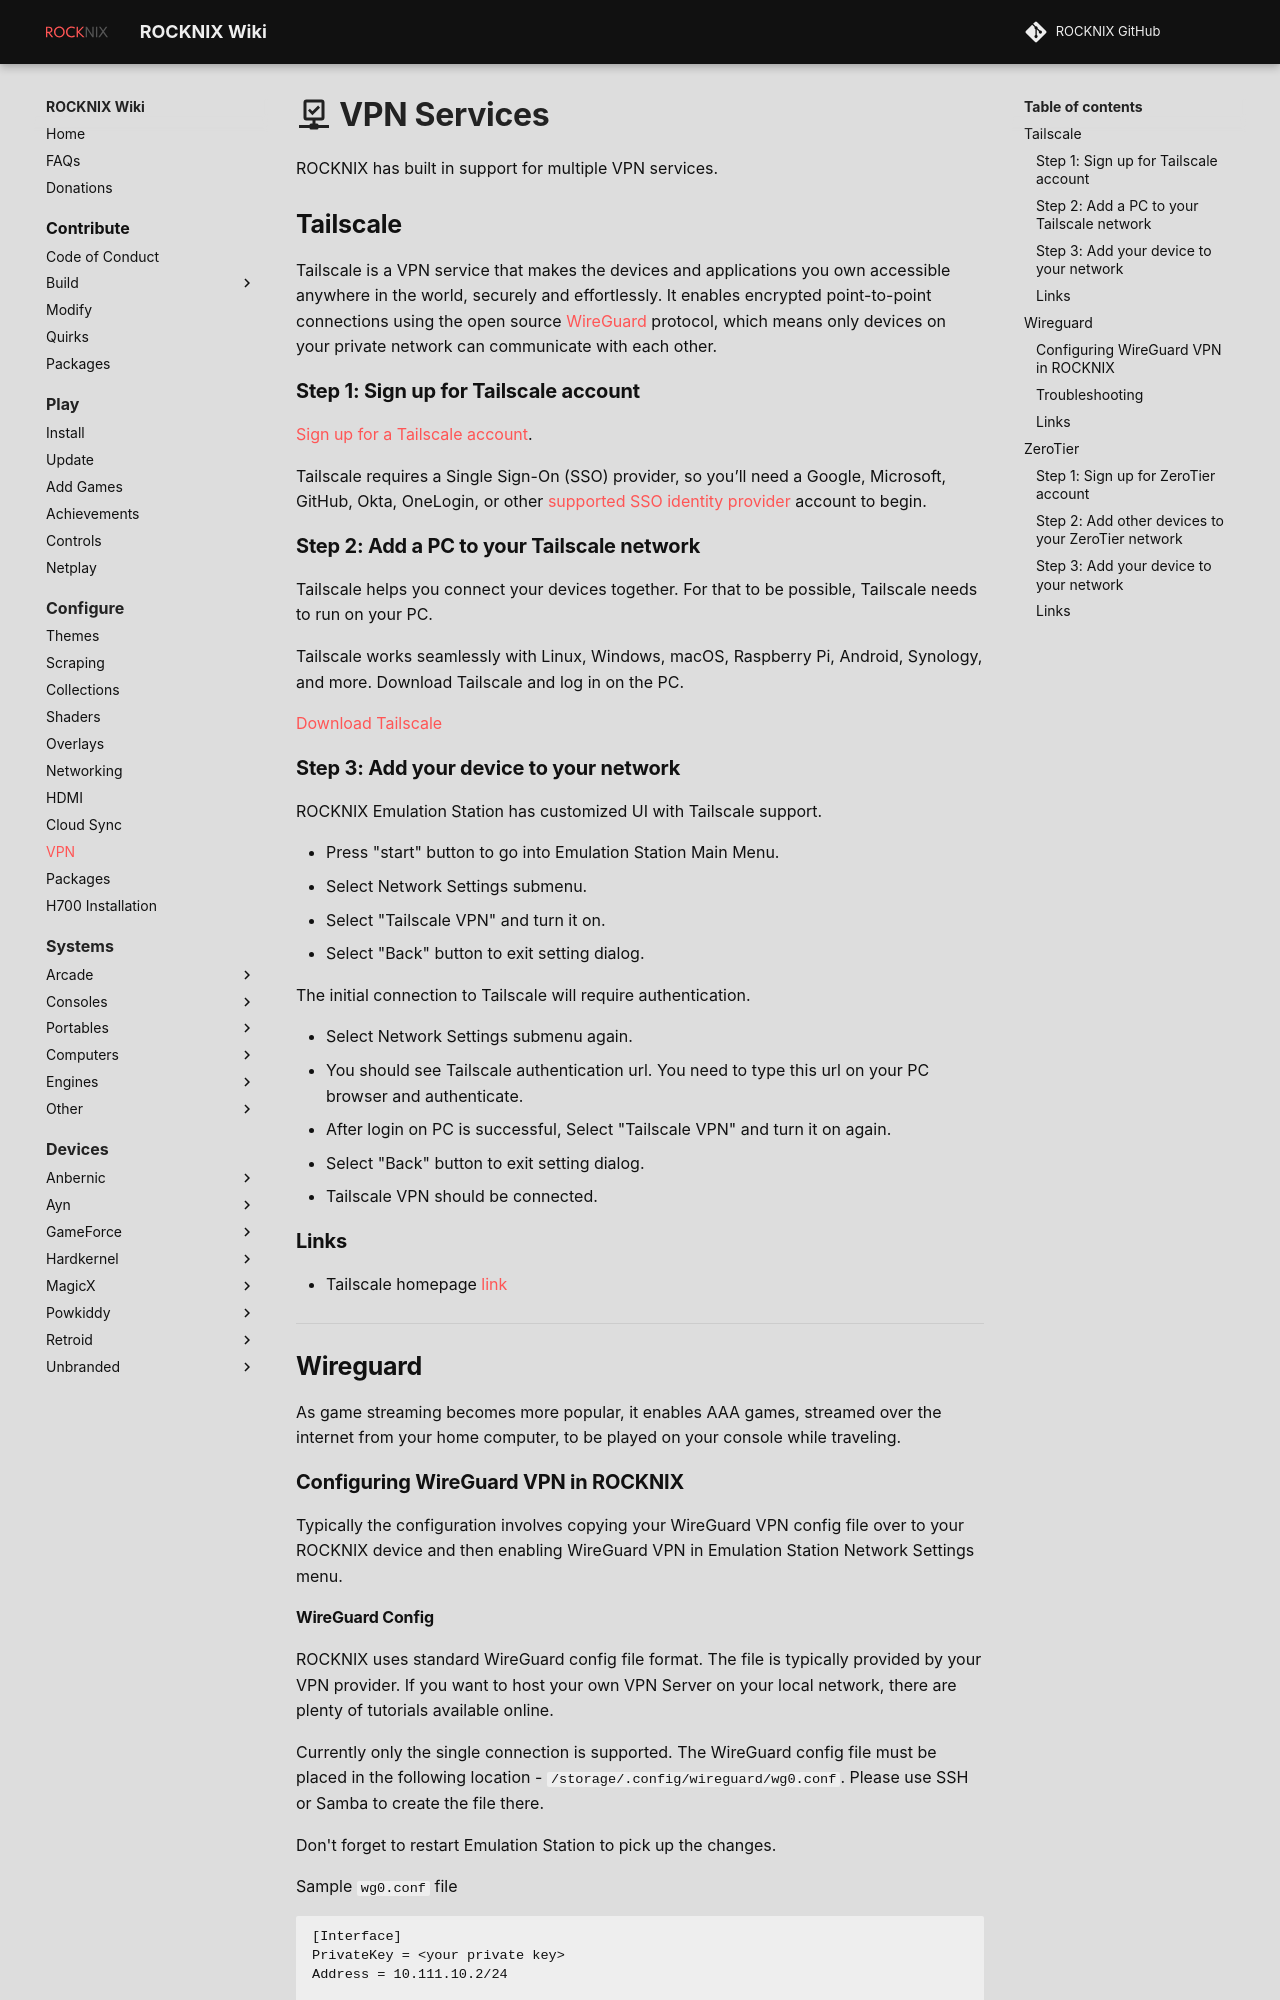

repository: stolen/rocknix.org · page: configure/vpn/index.html · generator: mkdocs

# :material-check-network-outline: VPN Services

ROCKNIX has built in support for multiple VPN services.

## Tailscale

Tailscale is a VPN service that makes the devices and applications you own accessible anywhere in the world, securely and effortlessly. It enables encrypted point-to-point connections using the open source [WireGuard](https://www.wireguard.com/) protocol, which means only devices on your private network can communicate with each other.

### Step 1: Sign up for Tailscale account
[Sign up for a Tailscale account](https://login.tailscale.com/start).

Tailscale requires a Single Sign-On (SSO) provider, so you’ll need a Google, Microsoft, GitHub, Okta, OneLogin, or other  [supported SSO identity provider](https://tailscale.com/kb/1013/sso-providers)  account to begin.

### Step 2: Add a PC to your Tailscale network

Tailscale helps you connect your devices together. For that to be possible, Tailscale needs to run on your PC.

Tailscale works seamlessly with Linux, Windows, macOS, Raspberry Pi, Android, Synology, and more. Download Tailscale and log in on the PC.

[Download Tailscale](https://tailscale.com/download/)

### Step 3: Add your device to your network

ROCKNIX Emulation Station has customized UI with Tailscale support.

- Press "start" button to go into Emulation Station Main Menu.
- Select Network Settings submenu.
- Select "Tailscale VPN" and turn it on.
- Select "Back" button to exit setting dialog.

The initial connection to Tailscale will require authentication.

- Select Network Settings submenu again.
- You should see Tailscale authentication url. You need to type this url on your PC browser and authenticate.
- After login on PC is successful, Select "Tailscale VPN" and turn it on again.
- Select "Back" button to exit setting dialog.
- Tailscale VPN should be connected.

### Links
* Tailscale homepage [link](https://tailscale.com/)

---

## Wireguard

As game streaming becomes more popular, it enables AAA games, streamed over the internet from your home computer, to be played on your console while traveling.

### Configuring WireGuard VPN in ROCKNIX
Typically the configuration involves copying your WireGuard VPN config file over to your ROCKNIX device and then enabling WireGuard VPN in Emulation Station Network Settings menu.
